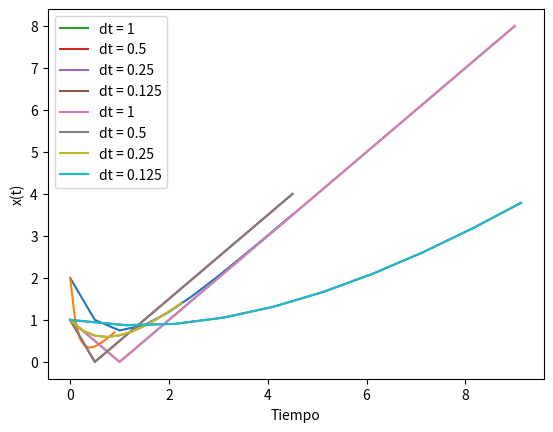

Write Python code to recreate this figure.
import matplotlib.pyplot as plt

# Listas para la grafica de dt_1
x1_axis = []
y1_axis = []

# Listas para la grafica de dt_2
x2_axis = []
y2_axis = []

# Valores de dt dados en el ejercicio
dt_1 = 0.5
dt_2 = 0.1

# Valor inicial
x_1 = 2
x_2 = 2

# Tiempo inicial
t_1 = 0
t_2 = 0


for contador in range(10):

    # Para dt = 0.5
    x1_axis.append(t_1)
    y1_axis.append(x_1)
    x_1 = x_1 + dt_1*(t_1 - x_1)
    t_1 = t_1 + dt_1

    # En caso de querer ver los resultados:
    # print(x_1)
    # print(t_1)


    # Para dt = 0.1
    x2_axis.append(t_2)
    y2_axis.append(x_2)
    x_2 = x_2 + dt_1*(t_2- x_2)
    t_2 = t_2 + dt_2
    contador = contador + 0.1

    # En caso de querer ver los resultados:
    # print(x_2)
    # print(t_2)

plt.xlabel("Tiempo")
plt.ylabel("x(t)")
plt.plot(x1_axis, y1_axis,x2_axis, y2_axis)
plt.show()

import matplotlib.pyplot as plt


def grafico_1():
    plt.xlabel("Tiempo")
    plt.ylabel("x(t)")
    plt.plot(x1_axis, y1_axis, label='dt = 1')
    plt.plot(x2_axis, y2_axis, label='dt = 0.5')
    plt.plot(x3_axis, y3_axis, label='dt = 0.25')
    plt.plot(x4_axis, y4_axis, label='dt = 0.125')
    plt.legend()
    plt.show()

def grafico_2():
    plt.xlabel("Tiempo")
    plt.ylabel("x(t)")
    plt.plot(x1_axis, y1_axis, label='dt = 1')
    plt.plot(x2_axis, y2_axis, label='dt = 0.5')
    plt.plot(x3_axis, y3_axis, label='dt = 0.25')
    plt.plot(x4_axis, y4_axis, label='dt = 0.125')
    plt.legend()
    plt.show()


# Listas para la grafica de dt_1
x1_axis = []
y1_axis = []

# Listas para la grafica de dt_2
x2_axis = []
y2_axis = []

# Listas para la grafica de dt_3
x3_axis = []
y3_axis = []

# Listas para la grafica de dt_4
x4_axis = []
y4_axis = []

# Valores de dt dados en el ejercicio
dt_1 = 1
dt_2 = 0.5
dt_3 = 0.25
dt_4 = 0.125

# Valor inicial
x_1 = 1
x_2 = 1
x_3 = 1
x_4 = 1

# Tiempo inicial
t_1 = 0
t_2 = 0
t_3 = 0
t_4 = 0

for contador in range(10):

    # Para dt = 1
    x1_axis.append(t_1)
    y1_axis.append(x_1)
    x_1 = x_1 + dt_1*(t_1 - x_1)
    t_1 = t_1 + dt_1

    # En caso de querer ver los resultados:
    # print(x_1)
    # print(t_1)


    # Para dt = 0.5
    x2_axis.append(t_2)
    y2_axis.append(x_2)
    x_2 = x_2 + dt_1*(t_2- x_2)
    t_2 = t_2 + dt_2
    contador = contador + 0.1

    # En caso de querer ver los resultados:
    # print(x_2)
    # print(t_2)

    # Para dt = 0.25
    x3_axis.append(t_3)
    y3_axis.append(x_3)
    x_3 = x_3 + dt_3*(t_3 - x_3)
    t_3 = t_3 + dt_3

    # En caso de querer ver los resultados:
    # print(x_1)
    # print(t_1)

    # Para dt = 0.5
    x4_axis.append(t_4)
    y4_axis.append(x_4)
    x_4 = x_4 + dt_4*(t_4 - x_4)
    t_4 = t_1 + dt_4

    # En caso de querer ver los resultados:
    # print(x_4)
    # print(t_4)






grafico_1()
grafico_2()